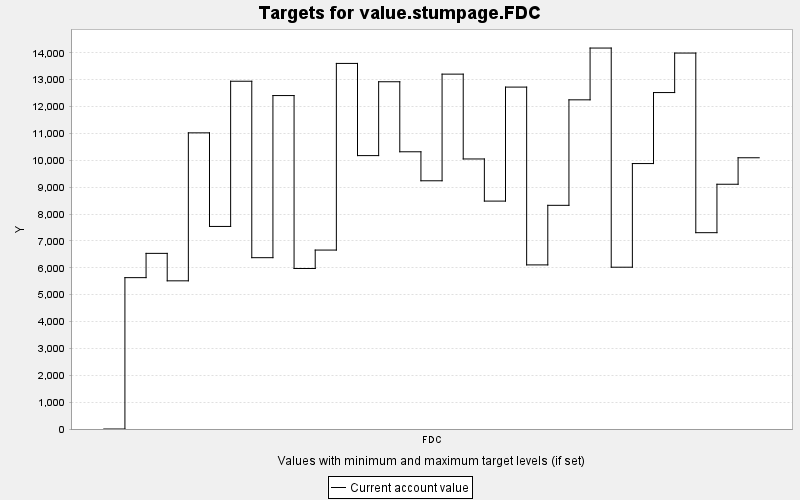

Values plotted in this chart, from the file beside it:
TARGET, PERIOD, YEAR, PERIODWIDTH, MINIMUM, MAXIMUM, MINWEIGHT, MAXWEIGHT, CURRENT, SUMMARY
value.stumpage.FDC, 0, 0, 10.0, 0.0, 10000, 1.0, 1.0, 0.0, 0.0
value.stumpage.FDC, 1, 10, 10.0, 0.0, 10000, 1.0, 1.0, 5633, 0.0
value.stumpage.FDC, 2, 20, 10.0, 0.0, 10000, 1.0, 1.0, 6536, 0.0
value.stumpage.FDC, 3, 30, 10.0, 0.0, 10000, 1.0, 1.0, 5514, 0.0
value.stumpage.FDC, 4, 40, 10.0, 0.0, 10000, 1.0, 1.0, 11021, 0.0
value.stumpage.FDC, 5, 50, 10.0, 0.0, 10000, 1.0, 1.0, 7538, 0.0
value.stumpage.FDC, 6, 60, 10.0, 0.0, 10000, 1.0, 1.0, 12942, 0.0
value.stumpage.FDC, 7, 70, 10.0, 0.0, 10000, 1.0, 1.0, 6376, 0.0
value.stumpage.FDC, 8, 80, 10.0, 0.0, 10000, 1.0, 1.0, 12409, 0.0
value.stumpage.FDC, 9, 90, 10.0, 0.0, 10000, 1.0, 1.0, 5974, 0.0
value.stumpage.FDC, 10, 100, 10.0, 0.0, 10000, 1.0, 1.0, 6659, 0.0
value.stumpage.FDC, 11, 110, 10.0, 0.0, 10000, 1.0, 1.0, 13605, 0.0
value.stumpage.FDC, 12, 120, 10.0, 0.0, 10000, 1.0, 1.0, 10174, 0.0
value.stumpage.FDC, 13, 130, 10.0, 0.0, 10000, 1.0, 1.0, 12923, 0.0
value.stumpage.FDC, 14, 140, 10.0, 0.0, 10000, 1.0, 1.0, 10317, 0.0
value.stumpage.FDC, 15, 150, 10.0, 0.0, 10000, 1.0, 1.0, 9238, 0.0
value.stumpage.FDC, 16, 160, 10.0, 0.0, 10000, 1.0, 1.0, 13207, 0.0
value.stumpage.FDC, 17, 170, 10.0, 0.0, 10000, 1.0, 1.0, 10049, 0.0
value.stumpage.FDC, 18, 180, 10.0, 0.0, 10000, 1.0, 1.0, 8482, 0.0
value.stumpage.FDC, 19, 190, 10.0, 0.0, 10000, 1.0, 1.0, 12724, 0.0
value.stumpage.FDC, 20, 200, 10.0, 0.0, 10000, 1.0, 1.0, 6107, 0.0
value.stumpage.FDC, 21, 210, 10.0, 0.0, 10000, 1.0, 1.0, 8324, 0.0
value.stumpage.FDC, 22, 220, 10.0, 0.0, 10000, 1.0, 1.0, 12250, 0.0
value.stumpage.FDC, 23, 230, 10.0, 0.0, 10000, 1.0, 1.0, 14177, 0.0
value.stumpage.FDC, 24, 240, 10.0, 0.0, 10000, 1.0, 1.0, 6021, 0.0
value.stumpage.FDC, 25, 250, 10.0, 0.0, 10000, 1.0, 1.0, 9879, 0.0
value.stumpage.FDC, 26, 260, 10.0, 0.0, 10000, 1.0, 1.0, 12521, 0.0
value.stumpage.FDC, 27, 270, 10.0, 0.0, 10000, 1.0, 1.0, 13991, 0.0
value.stumpage.FDC, 28, 280, 10.0, 0.0, 10000, 1.0, 1.0, 7306, 0.0
value.stumpage.FDC, 29, 290, 10.0, 0.0, 10000, 1.0, 1.0, 9109, 0.0
value.stumpage.FDC, 30, 300, 10.0, 0.0, 10000, 1.0, 1.0, 10094, 0.0
